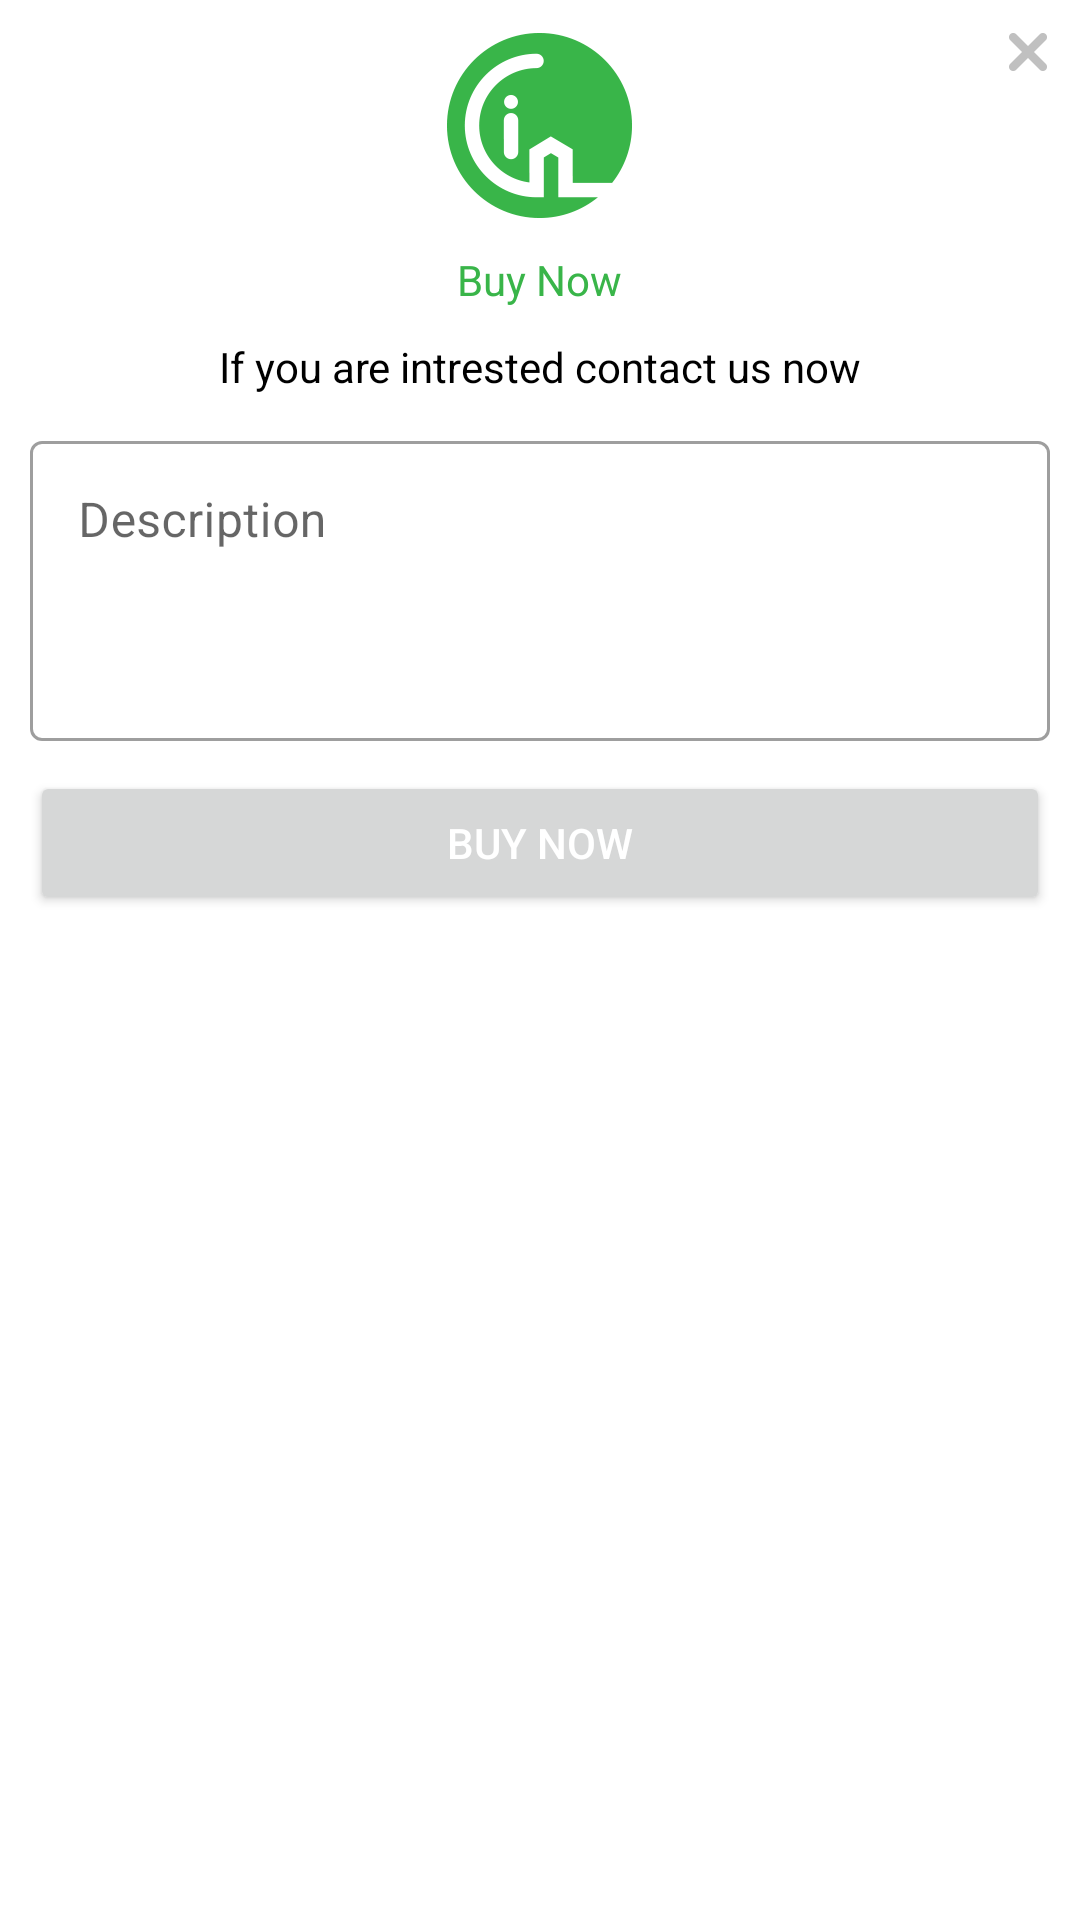

Write the Android layout XML for this screen, with the resource values it uses.
<!-- AndroidManifest.xml: application theme DrawerTheme -->
<!-- res/layout/dialog_buy_now.xml -->
<?xml version="1.0" encoding="utf-8"?>
<RelativeLayout xmlns:android="http://schemas.android.com/apk/res/android"
    android:layout_width="match_parent"
    android:layout_height="wrap_content"
    android:background="@drawable/curve"
    android:layout_margin="10dp">

    <ImageView
        android:padding="10dp"
        android:id="@+id/imgCross"
        android:layout_width="wrap_content"
        android:layout_height="wrap_content"
        android:layout_alignParentEnd="true"
        android:src="@drawable/cancel_popup" />

    <ImageView
        android:layout_margin="10dp"
        android:id="@+id/imgLogo"
        android:layout_width="wrap_content"
        android:layout_height="wrap_content"
        android:layout_centerHorizontal="true"
        android:src="@drawable/logo_login" />

    <LinearLayout
        android:layout_width="match_parent"
        android:layout_height="wrap_content"
        android:layout_below="@id/imgLogo"
        android:layout_marginLeft="10dp"
        android:layout_marginRight="10dp"
        android:layout_marginBottom="10dp"
        android:gravity="center"
        android:orientation="vertical">

        <TextView
            android:layout_width="wrap_content"
            android:layout_height="wrap_content"
            android:text="Buy Now"
            android:textColor="@color/green" />

        <TextView
            android:layout_width="wrap_content"
            android:layout_height="wrap_content"
            android:layout_marginTop="10dp"
            android:text="If you are intrested contact us now"
            android:textColor="@color/black" />

        <com.google.android.material.textfield.TextInputLayout
            style="@style/Widget.MaterialComponents.TextInputLayout.OutlinedBox"
            android:layout_width="match_parent"
            android:layout_height="wrap_content"
            android:layout_marginTop="10dp">

            <EditText
                android:id="@+id/edtDescription"
                android:layout_width="match_parent"
                android:layout_height="100dp"
                android:drawablePadding="10dp"
                android:gravity="start"
                android:hint="Description"
                android:inputType="textCapSentences"
                android:lines="3" />

        </com.google.android.material.textfield.TextInputLayout>

        <Button
            android:id="@+id/btnBuyNow2"
            android:layout_width="match_parent"
            android:layout_height="wrap_content"
            android:layout_marginTop="10dp"
            android:text="Buy Now"
            android:textColor="@color/white" />

    </LinearLayout>

</RelativeLayout>
<!-- resources referenced by this layout -->
<resources>
  <color name="black">#FF000000</color>
  <color name="green">#39b549</color>
  <color name="white">#FFFFFFFF</color>
  <!-- drawable cancel_popup: png bitmap (drawable-hdpi, 1280 bytes) -->
  <!-- drawable logo_login: png bitmap (drawable-hdpi, 3727 bytes) -->
  <style name="DrawerTheme" parent="Theme.MaterialComponents.DayNight.NoActionBar">
  
          <item name="colorPrimary">@color/green</item>
          <item name="colorPrimaryDark">@color/green</item>
          <item name="colorAccent">@color/green</item>
  
          <item name="android:windowAnimationStyle">@null</item>
  
          
          <item name="android:windowNoTitle">true</item>
          <item name="windowActionBar">false</item>
          <item name="android:textColorPrimary">@android:color/background_dark</item>
          <item name="android:textColorSecondary">@android:color/background_dark</item>
          <item name="actionMenuTextColor">@android:color/background_dark</item>
      </style>
</resources>
